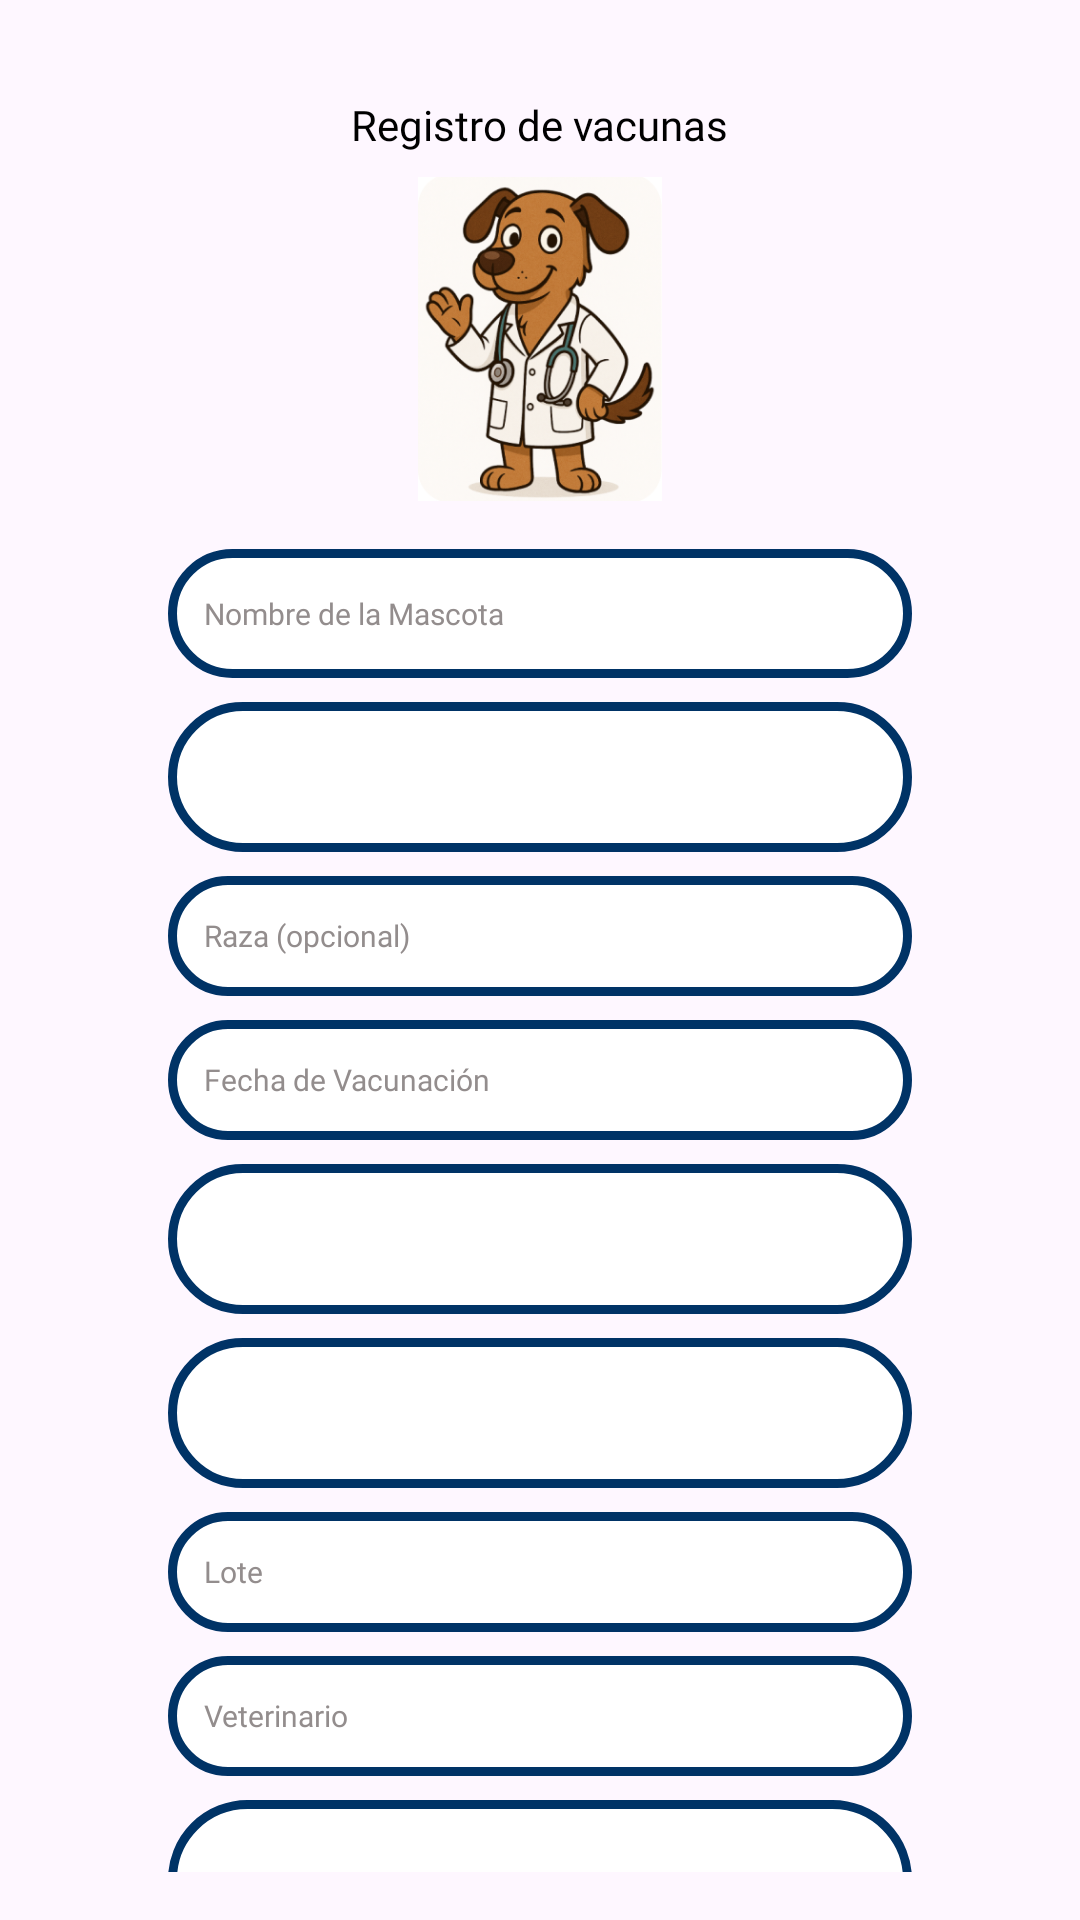

The Android layout XML behind this screen, and the referenced resources:
<!-- AndroidManifest.xml: application theme Theme.PetMonitor -->
<!-- res/layout/registrarvacunas.xml -->
<?xml version="1.0" encoding="utf-8"?>
<androidx.constraintlayout.widget.ConstraintLayout xmlns:android="http://schemas.android.com/apk/res/android"
    xmlns:app="http://schemas.android.com/apk/res-auto"
    xmlns:tools="http://schemas.android.com/tools"
    android:id="@+id/layoutRegistroVacuna"
    android:layout_width="match_parent"
    android:layout_height="match_parent"
    android:padding="16dp"
    tools:context=".CasosdeUso.registrarVacunasActivity">

    <TextView
        android:id="@+id/textView2"
        android:layout_width="wrap_content"
        android:layout_height="wrap_content"
        android:layout_marginTop="16dp"
        android:fontFamily="@font/titulos"
        android:text="Registro de vacunas"
        android:textSize="14sp"
        android:textColor="@color/black"
        app:layout_constraintTop_toTopOf="parent"
        app:layout_constraintStart_toStartOf="parent"
        app:layout_constraintEnd_toEndOf="parent" />

    <ImageView
        android:id="@+id/imgMascota"
        android:layout_width="106dp"
        android:layout_height="108dp"
        android:layout_marginTop="8dp"
        android:contentDescription="Imagen de Mascota"
        android:src="@drawable/veterinarios"
        app:layout_constraintTop_toBottomOf="@id/textView2"
        app:layout_constraintStart_toStartOf="parent"
        app:layout_constraintEnd_toEndOf="parent" />

    <EditText
        android:id="@+id/etNombreMascota"
        android:layout_width="0dp"
        android:layout_height="43dp"
        android:layout_marginTop="16dp"
        android:background="@drawable/rounded_edittext"
        android:fontFamily="@font/titulos"
        android:hint="Nombre de la Mascota"
        android:inputType="text"
        android:padding="12dp"
        android:textColor="@android:color/black"
        android:textColorHint="@color/grayHint"
        android:textSize="10sp"
        app:layout_constraintTop_toBottomOf="@id/imgMascota"
        app:layout_constraintStart_toStartOf="parent"
        app:layout_constraintEnd_toEndOf="parent"
        android:layout_marginHorizontal="40dp" />

    <Spinner
        android:id="@+id/spinnerTipoMascota"
        android:layout_width="0dp"
        android:layout_height="50dp"
        android:layout_marginTop="8dp"
        android:background="@drawable/rounded_edittext"
        android:padding="12dp"
        android:textAlignment="center"
        android:popupBackground="#ffffff"
        android:textSize="10sp"
        app:layout_constraintTop_toBottomOf="@id/etNombreMascota"
        app:layout_constraintStart_toStartOf="parent"
        app:layout_constraintEnd_toEndOf="parent"
        android:layout_marginHorizontal="40dp" />

    <EditText
        android:id="@+id/etRazaMascota"
        android:layout_width="0dp"
        android:layout_height="40dp"
        android:layout_marginTop="8dp"
        android:background="@drawable/rounded_edittext"
        android:fontFamily="@font/titulos"
        android:hint="Raza (opcional)"
        android:inputType="text"
        android:padding="12dp"
        android:textColor="@android:color/black"
        android:textColorHint="@color/grayHint"
        android:textSize="10sp"
        app:layout_constraintTop_toBottomOf="@id/spinnerTipoMascota"
        app:layout_constraintStart_toStartOf="parent"
        app:layout_constraintEnd_toEndOf="parent"
        android:layout_marginHorizontal="40dp" />

    <EditText
        android:id="@+id/etFechaVacuna"
        android:layout_width="0dp"
        android:layout_height="40dp"
        android:layout_marginTop="8dp"
        android:background="@drawable/rounded_edittext"
        android:clickable="true"
        android:drawableEnd="@drawable/ic_calendar"
        android:focusable="false"
        android:fontFamily="@font/titulos"
        android:hint="Fecha de Vacunación"
        android:inputType="none"
        android:padding="12dp"
        android:textColor="@android:color/black"
        android:textColorHint="@color/grayHint"
        android:textSize="10sp"
        app:layout_constraintTop_toBottomOf="@id/etRazaMascota"
        app:layout_constraintStart_toStartOf="parent"
        app:layout_constraintEnd_toEndOf="parent"
        android:layout_marginHorizontal="40dp" />

    <Spinner
        android:id="@+id/spinnerTipoVacuna"
        android:layout_width="0dp"
        android:layout_height="50dp"
        android:layout_marginTop="8dp"
        android:background="@drawable/rounded_edittext"
        android:padding="12dp"
        android:popupBackground="#ffffff"
        android:textAlignment="center"
        android:textSize="10sp"
        app:layout_constraintTop_toBottomOf="@id/etFechaVacuna"
        app:layout_constraintStart_toStartOf="parent"
        app:layout_constraintEnd_toEndOf="parent"
        android:layout_marginHorizontal="40dp" />

    <Spinner
        android:id="@+id/spinnerDosis"
        android:layout_width="0dp"
        android:layout_height="50dp"
        android:layout_marginTop="8dp"
        android:background="@drawable/rounded_edittext"
        android:padding="12dp"
        android:textAlignment="center"
        android:popupBackground="#ffffff"
        android:textSize="10sp"
        app:layout_constraintTop_toBottomOf="@id/spinnerTipoVacuna"
        app:layout_constraintStart_toStartOf="parent"
        app:layout_constraintEnd_toEndOf="parent"
        android:layout_marginHorizontal="40dp" />

    <EditText
        android:id="@+id/etLote"
        android:layout_width="0dp"
        android:layout_height="40dp"
        android:layout_marginTop="8dp"
        android:background="@drawable/rounded_edittext"
        android:fontFamily="@font/titulos"
        android:hint="Lote"
        android:inputType="text"
        android:padding="12dp"
        android:textColor="@android:color/black"
        android:textColorHint="@color/grayHint"
        android:textSize="10sp"
        app:layout_constraintTop_toBottomOf="@id/spinnerDosis"
        app:layout_constraintStart_toStartOf="parent"
        app:layout_constraintEnd_toEndOf="parent"
        android:layout_marginHorizontal="40dp" />

    <EditText
        android:id="@+id/etVeterinario"
        android:layout_width="0dp"
        android:layout_height="40dp"
        android:layout_marginTop="8dp"
        android:background="@drawable/rounded_edittext"
        android:fontFamily="@font/titulos"
        android:hint="Veterinario"
        android:inputType="textPersonName"
        android:padding="12dp"
        android:textColor="@android:color/black"
        android:textColorHint="@color/grayHint"
        android:textSize="10sp"
        app:layout_constraintTop_toBottomOf="@id/etLote"
        app:layout_constraintStart_toStartOf="parent"
        app:layout_constraintEnd_toEndOf="parent"
        android:layout_marginHorizontal="40dp" />

    <EditText
        android:id="@+id/etObservaciones"
        android:layout_width="0dp"
        android:layout_height="60dp"
        android:layout_marginTop="8dp"
        android:background="@drawable/rounded_edittext"
        android:fontFamily="@font/titulos"
        android:hint="Observaciones"
        android:inputType="textMultiLine"
        android:padding="12dp"
        android:textColor="@android:color/black"
        android:textColorHint="@color/grayHint"
        android:textSize="10sp"
        app:layout_constraintTop_toBottomOf="@id/etVeterinario"
        app:layout_constraintStart_toStartOf="parent"
        app:layout_constraintEnd_toEndOf="parent"
        android:layout_marginHorizontal="40dp" />

    <LinearLayout
        android:id="@+id/layoutBotones"
        android:layout_width="389dp"
        android:layout_height="63dp"
        android:layout_marginHorizontal="40dp"
        android:layout_marginTop="16dp"
        android:orientation="horizontal"
        app:layout_constraintEnd_toEndOf="parent"
        app:layout_constraintStart_toStartOf="parent"
        app:layout_constraintTop_toBottomOf="@id/etObservaciones">

        <Button
            android:id="@+id/btnVolver"
            android:layout_width="0dp"
            android:layout_height="wrap_content"
            android:layout_marginEnd="8dp"
            android:layout_weight="1"
            android:backgroundTint="@color/redButton"
            android:fontFamily="@font/titulos"
            android:text="Volver"
            android:textSize="10sp" />

        <Button
            android:id="@+id/btnRegistrar"
            android:layout_width="0dp"
            android:layout_height="wrap_content"
            android:layout_marginEnd="8dp"
            android:layout_weight="1"
            android:backgroundTint="@color/greenButton"
            android:fontFamily="@font/titulos"
            android:text="Registrar"
            android:textSize="10sp" />

        <Button
            android:id="@+id/btnLimpiar"
            android:layout_width="0dp"
            android:layout_height="wrap_content"
            android:layout_weight="1"
            android:backgroundTint="@color/blueButton"
            android:fontFamily="@font/titulos"
            android:text="Limpiar"
            android:textSize="10sp" />

        <Button
            android:id="@+id/btnVerHistorial"
            android:layout_width="0dp"
            android:layout_height="wrap_content"
            android:layout_marginStart="4dp"
            android:layout_weight="1"
            android:backgroundTint="@color/blueButton"
            android:fontFamily="@font/titulos"
            android:text="Historial"
            android:textColor="@color/white"
            android:textSize="10sp" />
    </LinearLayout>

</androidx.constraintlayout.widget.ConstraintLayout>
<!-- resources referenced by this layout -->
<resources>
  <color name="black">#FF000000</color>
  <color name="blueButton">#5AC8FA</color>
  <color name="grayHint">#938D8D</color>
  <color name="greenButton">#29F29B</color>
  <color name="redButton">#FF6B6B</color>
  <color name="white">#FFFFFFFF</color>
  <!-- drawable rounded_edittext (drawable) -->
  <?xml version="1.0" encoding="utf-8"?>
  <shape xmlns:android="http://schemas.android.com/apk/res/android"
      android:shape="rectangle">
      <solid android:color="#FFFFFF" />
      <stroke android:width="3dp" android:color="#003366" />
      <corners android:radius="25dp" />
  </shape>
  <!-- drawable veterinarios: png bitmap (drawable, 127944 bytes) -->
  <style name="Theme.PetMonitor" parent="Base.Theme.PetMonitor" />
  <style name="Base.Theme.PetMonitor" parent="Theme.Material3.DayNight.NoActionBar">
          
          
      </style>
</resources>
